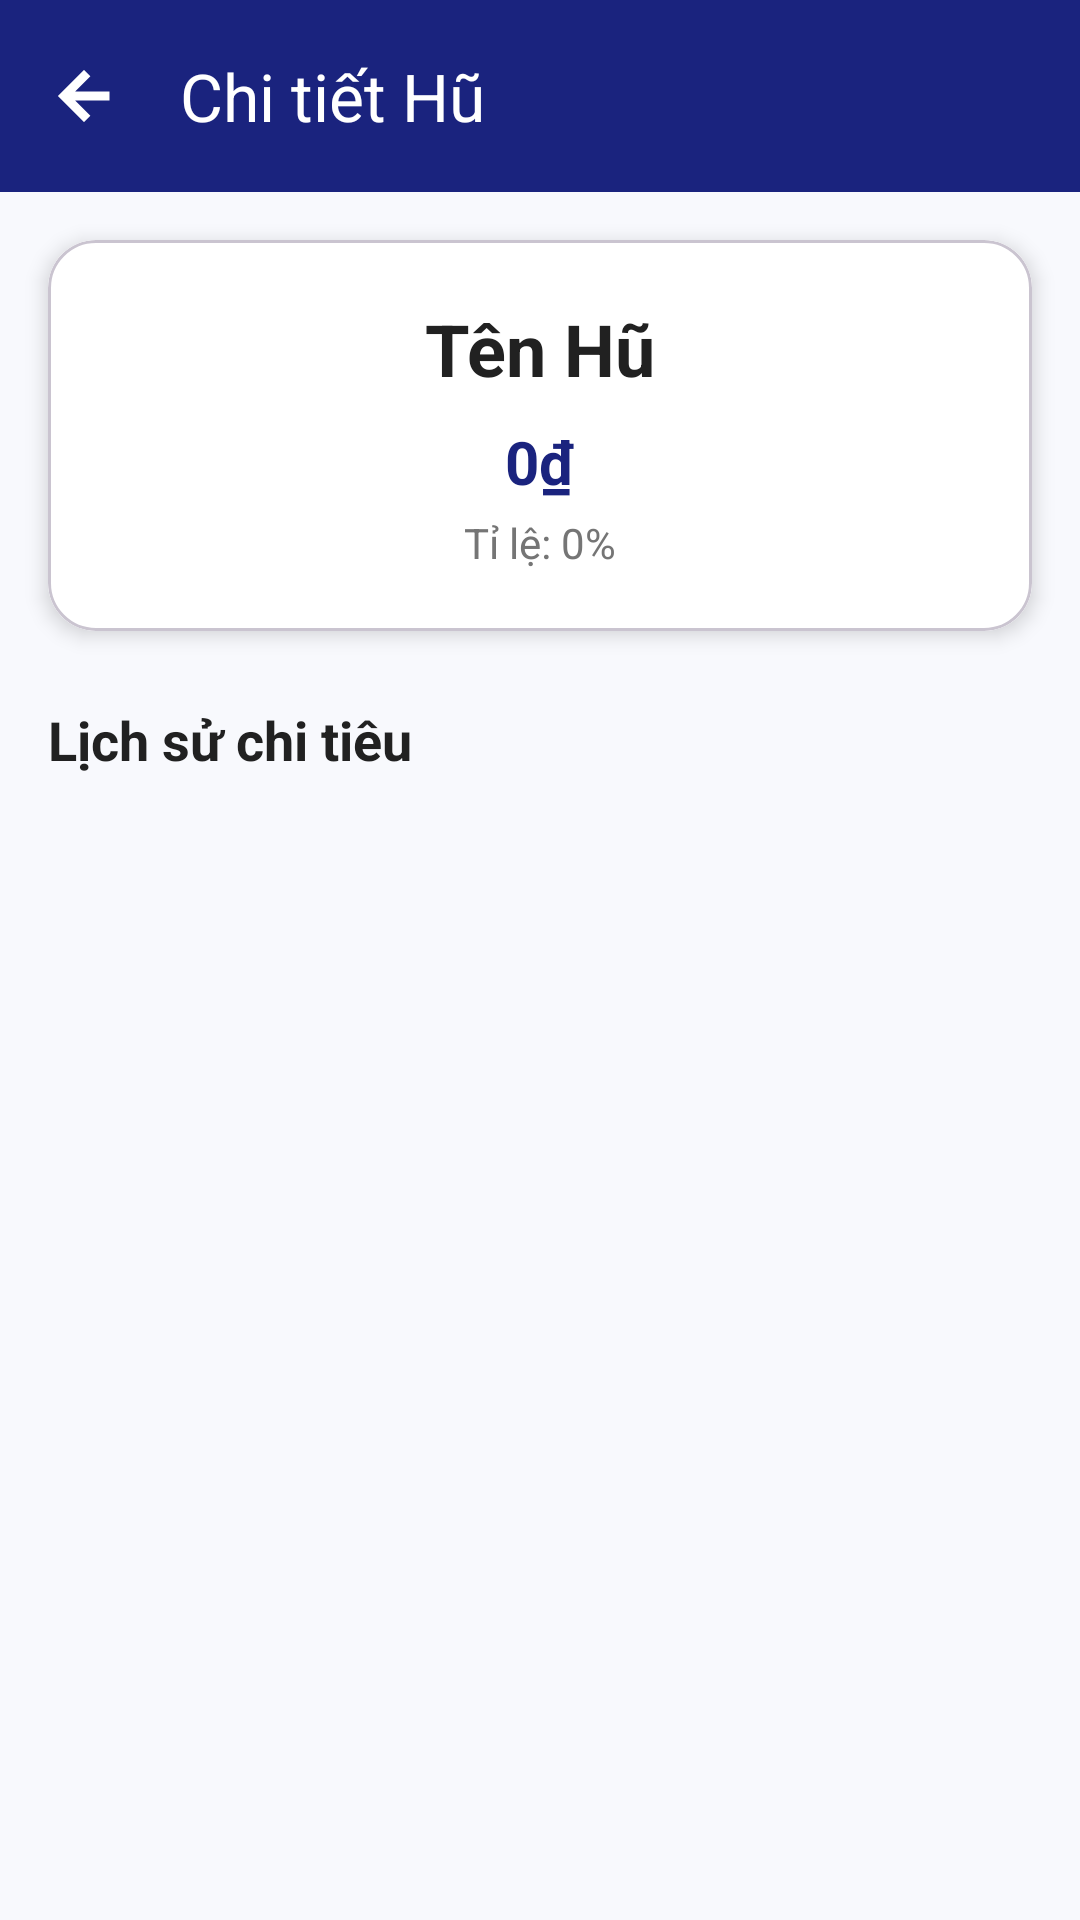

Write the Android layout XML for this screen, with the resource values it uses.
<!-- AndroidManifest.xml: application theme Theme.HuChiTieu -->
<!-- res/layout/activity_pot_detail.xml -->
<?xml version="1.0" encoding="utf-8"?>
<androidx.constraintlayout.widget.ConstraintLayout xmlns:android="http://schemas.android.com/apk/res/android"
    xmlns:app="http://schemas.android.com/apk/res-auto"
    xmlns:tools="http://schemas.android.com/tools"
    android:layout_width="match_parent"
    android:layout_height="match_parent"
    android:background="#F8F9FD"
    android:fitsSystemWindows="true">

    <androidx.appcompat.widget.Toolbar
        android:id="@+id/toolbar"
        android:layout_width="match_parent"
        android:layout_height="?attr/actionBarSize"
        android:background="?attr/colorPrimary"
        app:navigationIcon="@drawable/ic_back_bold"
        app:title="Chi tiết Hũ"
        app:titleTextColor="@android:color/white"
        app:layout_constraintTop_toTopOf="parent" />

    <com.google.android.material.card.MaterialCardView
        android:id="@+id/cardPotSummary"
        android:layout_width="match_parent"
        android:layout_height="wrap_content"
        android:layout_margin="16dp"
        app:cardCornerRadius="16dp"
        app:cardElevation="4dp"
        app:layout_constraintTop_toBottomOf="@id/toolbar">

        <LinearLayout
            android:layout_width="match_parent"
            android:layout_height="wrap_content"
            android:orientation="vertical"
            android:background="@color/white"
            android:padding="20dp"
            android:gravity="center">

            <TextView
                android:id="@+id/tvDetailPotName"
                android:layout_width="wrap_content"
                android:layout_height="wrap_content"
                android:text="Tên Hũ"
                android:textColor="#212121"
                android:textSize="24sp"
                android:textStyle="bold" />

            <TextView
                android:id="@+id/tvDetailPotBalance"
                android:layout_width="wrap_content"
                android:layout_height="wrap_content"
                android:layout_marginTop="8dp"
                android:text="0₫"
                android:textColor="?attr/colorPrimary"
                android:textSize="20sp"
                android:textStyle="bold" />

            <TextView
                android:id="@+id/tvDetailPotPercent"
                android:layout_width="wrap_content"
                android:layout_height="wrap_content"
                android:layout_marginTop="4dp"
                android:text="Tỉ lệ: 0%"
                android:textColor="#757575"
                android:textSize="14sp" />

        </LinearLayout>
    </com.google.android.material.card.MaterialCardView>

    <TextView
        android:id="@+id/tvHistoryTitle"
        android:layout_width="wrap_content"
        android:layout_height="wrap_content"
        android:layout_marginStart="16dp"
        android:layout_marginTop="24dp"
        android:text="Lịch sử chi tiêu"
        android:textColor="#212121"
        android:textSize="18sp"
        android:textStyle="bold"
        app:layout_constraintStart_toStartOf="parent"
        app:layout_constraintTop_toBottomOf="@id/cardPotSummary" />

    <androidx.recyclerview.widget.RecyclerView
        android:id="@+id/rvPotTransactions"
        android:layout_width="match_parent"
        android:layout_height="0dp"
        android:layout_marginTop="12dp"
        android:paddingHorizontal="8dp"
        app:layout_constraintBottom_toBottomOf="parent"
        app:layout_constraintTop_toBottomOf="@id/tvHistoryTitle"
        tools:listitem="@layout/item_transaction" />

    <TextView
        android:id="@+id/tvEmptyHistory"
        android:layout_width="wrap_content"
        android:layout_height="wrap_content"
        android:text="Chưa có giao dịch nào từ hũ này"
        android:textColor="#757575"
        android:visibility="gone"
        app:layout_constraintBottom_toBottomOf="parent"
        app:layout_constraintEnd_toEndOf="parent"
        app:layout_constraintStart_toStartOf="parent"
        app:layout_constraintTop_toBottomOf="@id/tvHistoryTitle" />

</androidx.constraintlayout.widget.ConstraintLayout>
<!-- res/layout/item_transaction.xml (included above) -->
<?xml version="1.0" encoding="utf-8"?>
<com.google.android.material.card.MaterialCardView xmlns:android="http://schemas.android.com/apk/res/android"
    xmlns:app="http://schemas.android.com/apk/res-auto"
    android:layout_width="match_parent"
    android:layout_height="wrap_content"
    android:layout_marginHorizontal="4dp"
    android:layout_marginVertical="4dp"
    app:cardBackgroundColor="@android:color/white"
    app:cardCornerRadius="16dp"
    app:cardElevation="0dp"
    app:strokeWidth="1dp"
    app:strokeColor="#F0F0F0">

    <androidx.constraintlayout.widget.ConstraintLayout
        android:layout_width="match_parent"
        android:layout_height="wrap_content"
        android:padding="16dp">

        <com.google.android.material.card.MaterialCardView
            android:id="@+id/cardIcon"
            android:layout_width="48dp"
            android:layout_height="48dp"
            app:cardCornerRadius="24dp"
            app:cardBackgroundColor="#F8F9FD"
            app:cardElevation="0dp"
            app:layout_constraintStart_toStartOf="parent"
            app:layout_constraintTop_toTopOf="parent"
            app:layout_constraintBottom_toBottomOf="parent">

            <ImageView
                android:id="@+id/imgTransIcon"
                android:layout_width="24dp"
                android:layout_height="24dp"
                android:layout_gravity="center"
                android:src="@android:drawable/ic_menu_today"
                app:tint="?attr/colorPrimary" />
        </com.google.android.material.card.MaterialCardView>

        <TextView
            android:id="@+id/tvTransPotName"
            android:layout_width="0dp"
            android:layout_height="wrap_content"
            android:layout_marginStart="16dp"
            android:text="Tên Hũ"
            android:textColor="#212121"
            android:textSize="16sp"
            android:textStyle="bold"
            app:layout_constraintEnd_toStartOf="@+id/tvTransAmount"
            app:layout_constraintStart_toEndOf="@+id/cardIcon"
            app:layout_constraintTop_toTopOf="parent" />

        <TextView
            android:id="@+id/tvTransNote"
            android:layout_width="0dp"
            android:layout_height="wrap_content"
            android:layout_marginStart="16dp"
            android:layout_marginTop="2dp"
            android:text="Ghi chú giao dịch"
            android:textColor="#757575"
            android:textSize="13sp"
            app:layout_constraintEnd_toStartOf="@+id/tvTransAmount"
            app:layout_constraintStart_toEndOf="@+id/cardIcon"
            app:layout_constraintTop_toBottomOf="@+id/tvTransPotName" />

        <TextView
            android:id="@+id/tvTransAmount"
            android:layout_width="wrap_content"
            android:layout_height="wrap_content"
            android:text="0₫"
            android:textColor="#F44336"
            android:textSize="16sp"
            android:textStyle="bold"
            app:layout_constraintBottom_toBottomOf="parent"
            app:layout_constraintEnd_toEndOf="parent"
            app:layout_constraintTop_toTopOf="parent" />

    </androidx.constraintlayout.widget.ConstraintLayout>

</com.google.android.material.card.MaterialCardView>
<!-- resources referenced by this layout -->
<resources>
  <!-- drawable ic_back_bold (drawable) -->
  <vector xmlns:android="http://schemas.android.com/apk/res/android"
      android:width="24dp"
      android:height="24dp"
      android:viewportWidth="24"
      android:viewportHeight="24">
      <path
          android:fillColor="#FFFFFF"
          android:pathData="M20,11H7.83l5.59,-5.59L12,4l-8,8l8,8l1.41,-1.41L7.83,13H20V11z"
          android:strokeWidth="1"
          android:strokeColor="#FFFFFF"/>
  </vector>
  <style name="Theme.HuChiTieu" parent="Base.Theme.HuChiTieu" />
  <style name="Base.Theme.HuChiTieu" parent="Theme.Material3.DayNight.NoActionBar">
          <item name="colorPrimary">#1A237E</item>
      </style>
  <!-- not gathered from this repository: default colours our renderer supplied (Android Studio template values) -->
  <color name="white">#FFFFFFFF</color>
</resources>
